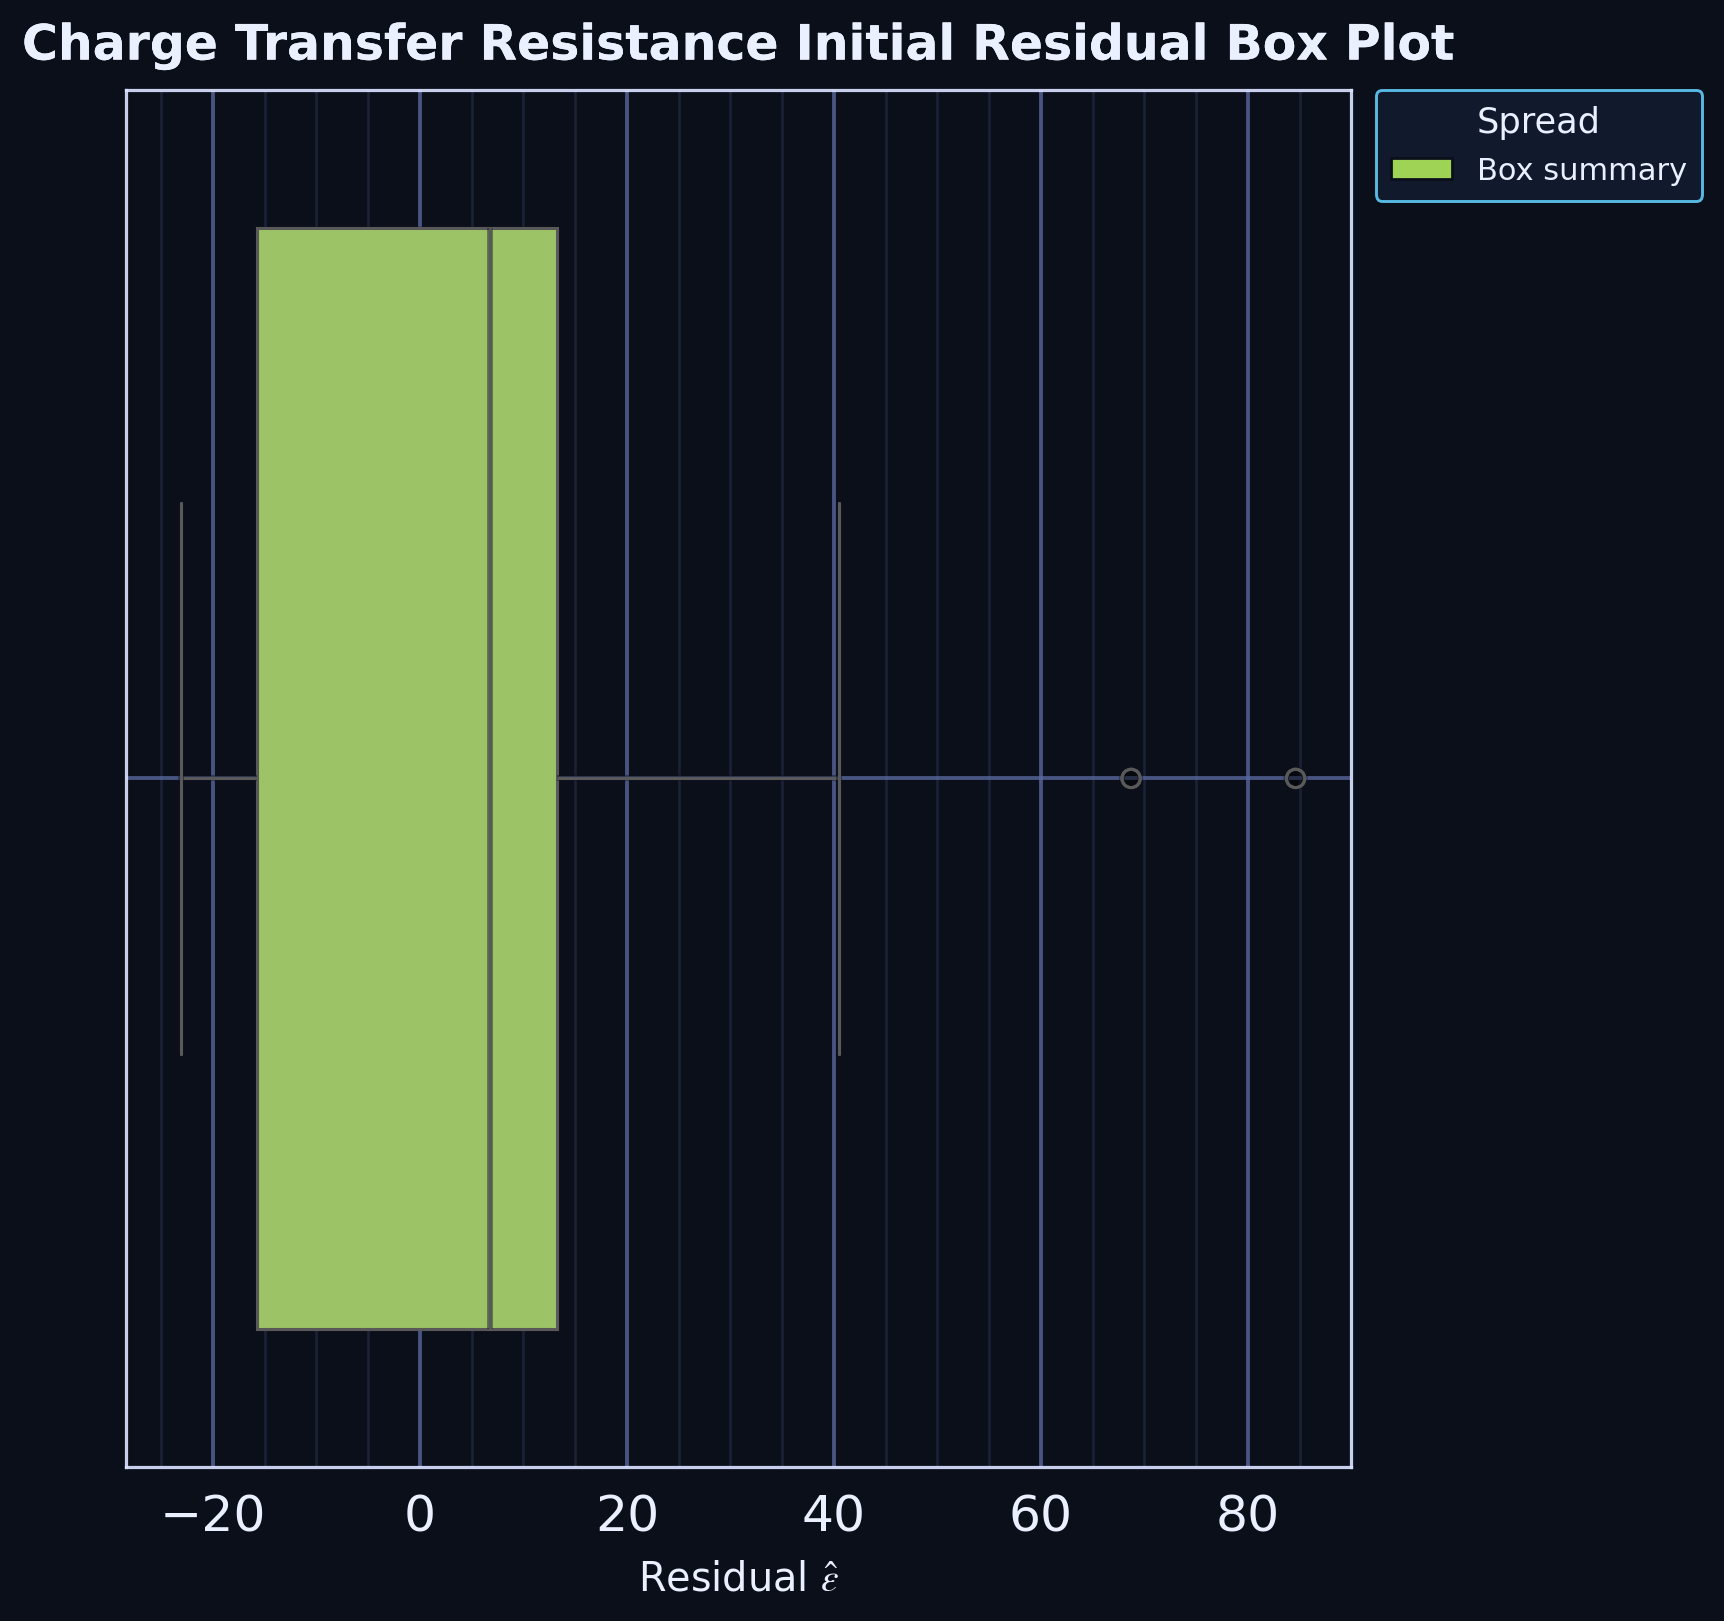

The file beside this chart, header and first rows:
series, residual
residual_sample, 13.94
residual_sample, 68.73
residual_sample, 84.62
residual_sample, -16.36
residual_sample, -20.26
residual_sample, -23.05
residual_sample, -21.93
residual_sample, 40.52
residual_sample, 11
residual_sample, 9.348
residual_sample, 6.755
residual_sample, 6.771
residual_sample, -0.24
residual_sample, -13.98
